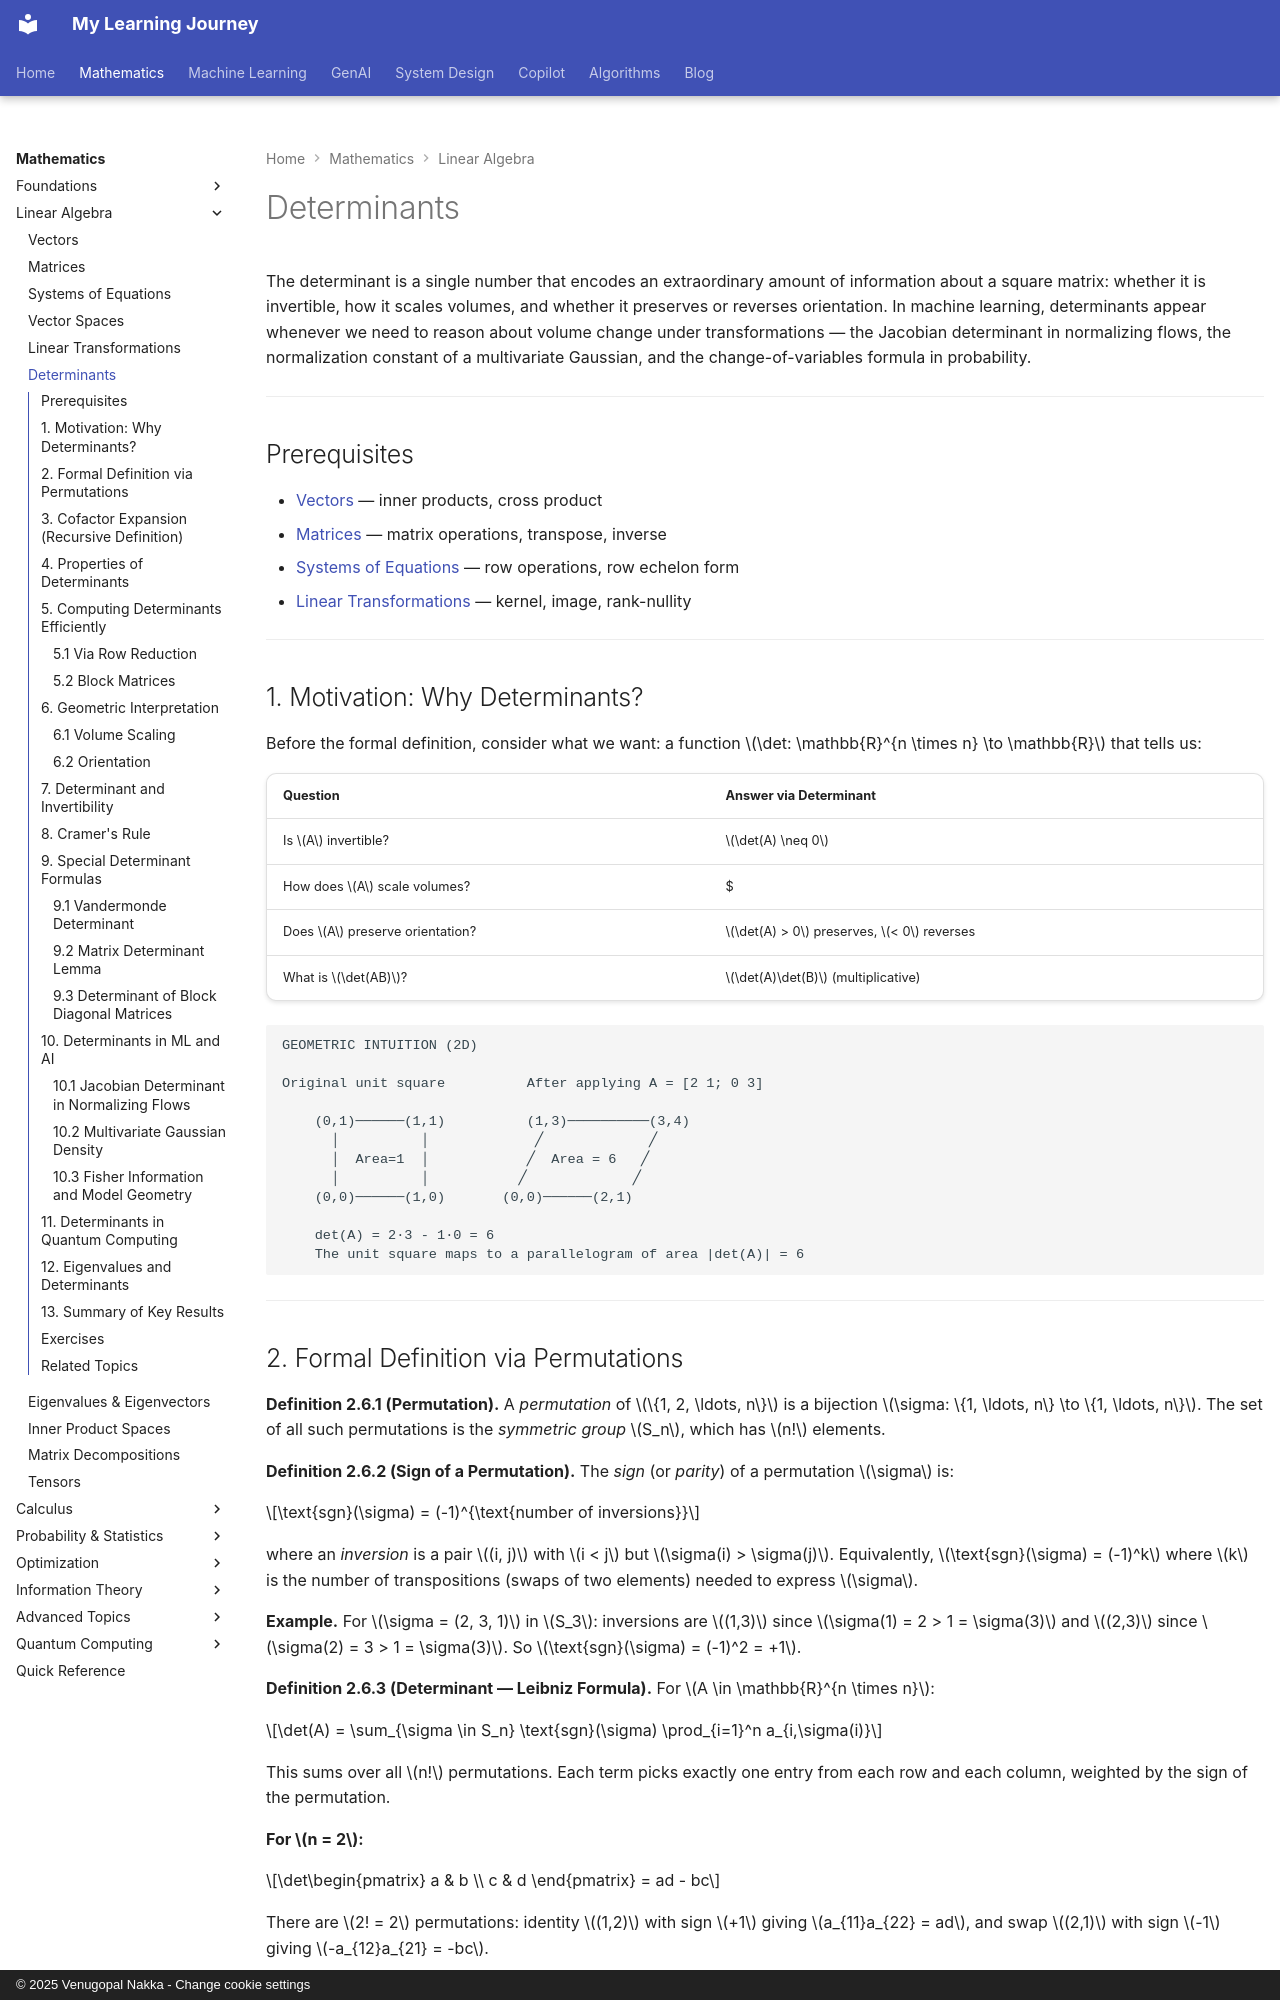

repository: nvgr-GenAI/my-learning · page: math/linear-algebra/determinants/index.html · generator: mkdocs · copyright: © 2025 Venugopal Nakka - Change cookie settings

# Determinants

The determinant is a single number that encodes an extraordinary amount of information about a square matrix: whether it is invertible, how it scales volumes, and whether it preserves or reverses orientation. In machine learning, determinants appear whenever we need to reason about volume change under transformations — the Jacobian determinant in normalizing flows, the normalization constant of a multivariate Gaussian, and the change-of-variables formula in probability.

---

## Prerequisites

- [Vectors](vectors.md) — inner products, cross product
- [Matrices](matrices.md) — matrix operations, transpose, inverse
- [Systems of Equations](systems-of-equations.md) — row operations, row echelon form
- [Linear Transformations](linear-transformations.md) — kernel, image, rank-nullity

---

## 1. Motivation: Why Determinants?

Before the formal definition, consider what we want: a function $\det: \mathbb{R}^{n \times n} \to \mathbb{R}$ that tells us:

| Question | Answer via Determinant |
|----------|----------------------|
| Is $A$ invertible? | $\det(A) \neq 0$ |
| How does $A$ scale volumes? | $|\det(A)|$ = volume scaling factor |
| Does $A$ preserve orientation? | $\det(A) > 0$ preserves, $< 0$ reverses |
| What is $\det(AB)$? | $\det(A)\det(B)$ (multiplicative) |

```
GEOMETRIC INTUITION (2D)

Original unit square          After applying A = [2 1; 0 3]

    (0,1)──────(1,1)          (1,3)──────────(3,4)
      │          │             ╱             ╱
      │  Area=1  │            ╱  Area = 6   ╱
      │          │           ╱             ╱
    (0,0)──────(1,0)       (0,0)──────(2,1)

    det(A) = 2·3 - 1·0 = 6
    The unit square maps to a parallelogram of area |det(A)| = 6
```

---
